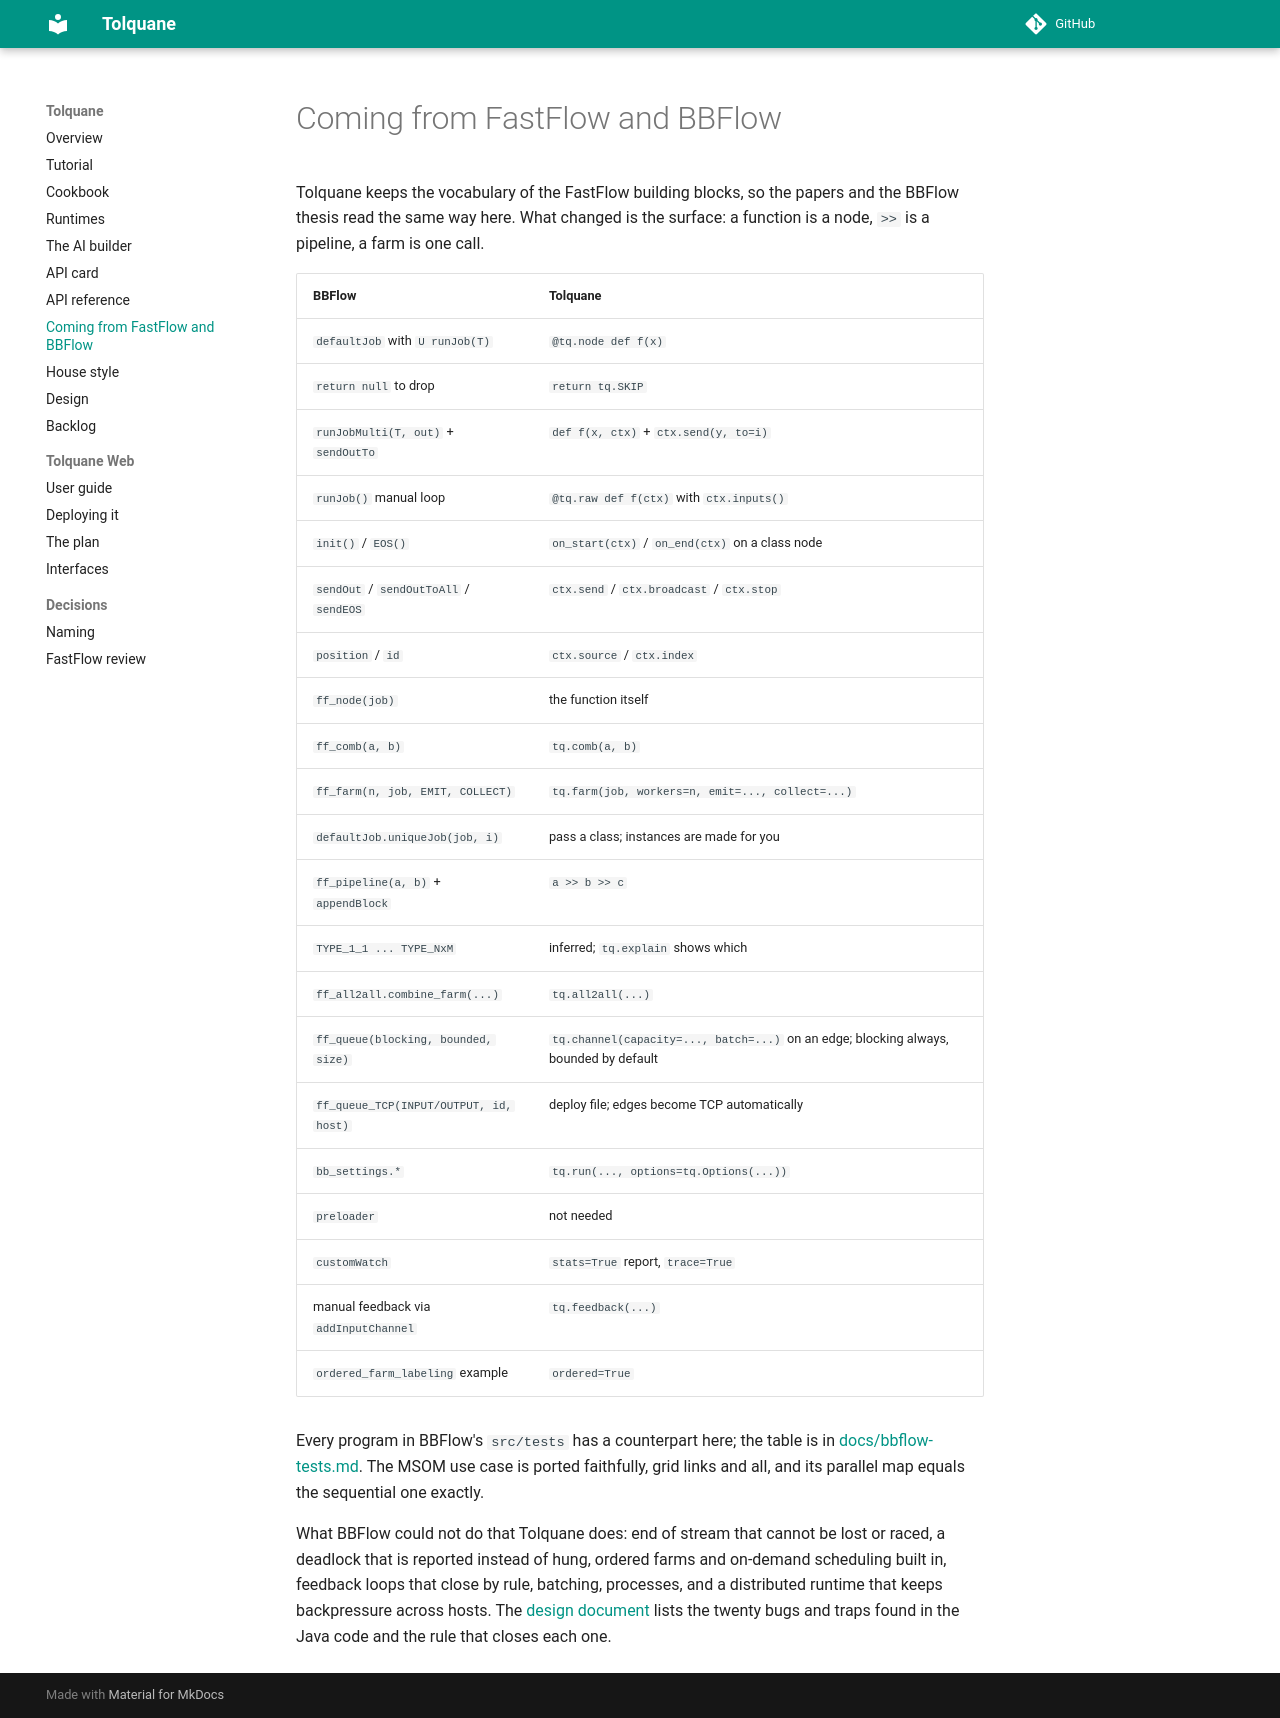

repository: robtacconelli/Tolquane · page: from-bbflow/index.html · generator: mkdocs

# Coming from FastFlow and BBFlow

Tolquane keeps the vocabulary of the FastFlow building blocks, so the papers and the
BBFlow thesis read the same way here. What changed is the surface: a function is a
node, `>>` is a pipeline, a farm is one call.

--8<-- "DESIGN.md:mapping"

Every program in BBFlow's `src/tests` has a counterpart here; the table is in
[docs/bbflow-tests.md](https://github.com/robtacconelli/Tolquane/blob/main/docs/bbflow-tests.md).
The MSOM use case is ported faithfully, grid links and all, and its parallel map
equals the sequential one exactly.

What BBFlow could not do that Tolquane does: end of stream that cannot be lost or
raced, a deadlock that is reported instead of hung, ordered farms and on-demand
scheduling built in, feedback loops that close by rule, batching, processes, and a
distributed runtime that keeps backpressure across hosts. The
[design document](design.md) lists the twenty bugs and traps found in the Java code and
the rule that closes each one.
